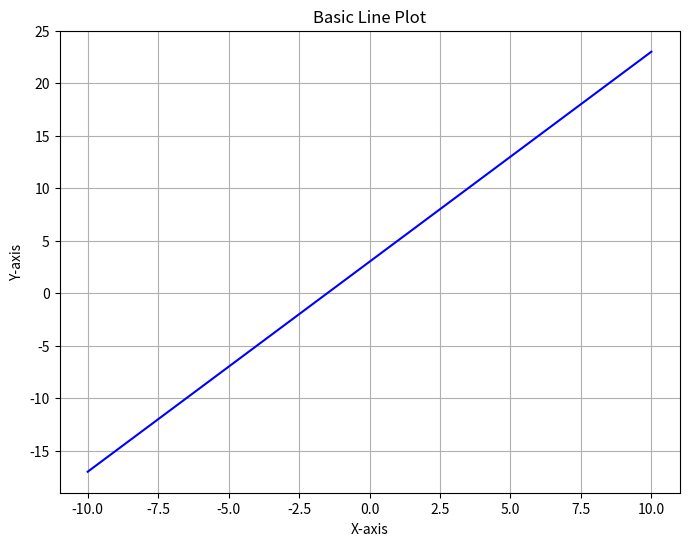

The matplotlib source for this figure:
import matplotlib.pyplot as plt
import numpy as np

# Create data for the plot
x = np.linspace(-10, 10, 400)  # 400 points between -10 and 10
y = 2 * x + 3

# Create the plot
plt.figure(figsize=(8, 6))
plt.plot(x, y, label="y = 2x + 3", color="b")

# Adding labels and title
plt.xlabel("X-axis")
plt.ylabel("Y-axis")
plt.title("Basic Line Plot")

# Show the plot
plt.grid(True)
plt.show()
